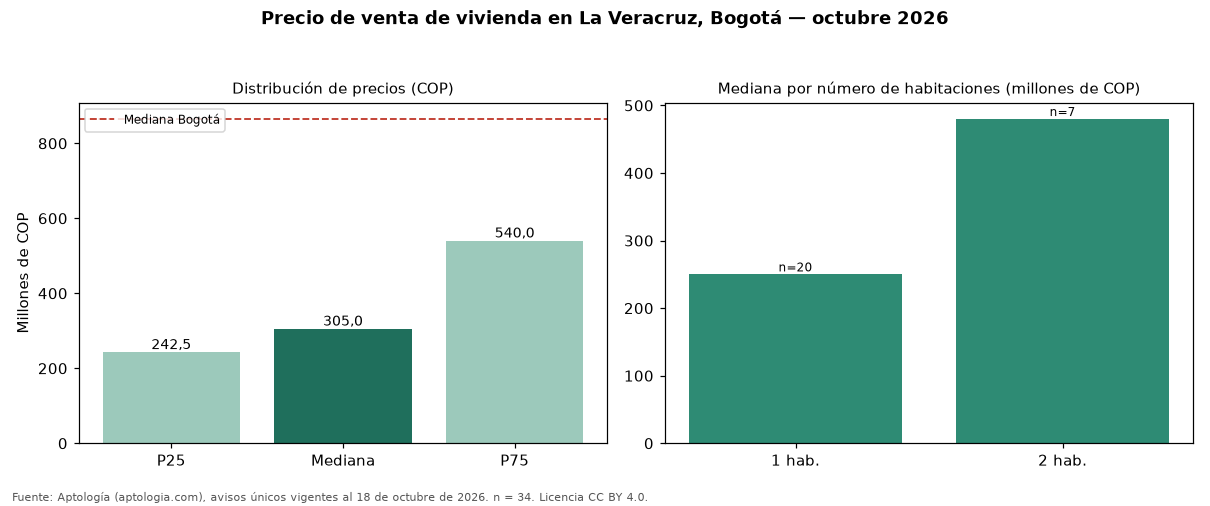

Source data for this figure (header and first rows):
seccion, metrica, valor_cop, n
precio, p25, 242500000, 34
precio, mediana, 305000000, 34
precio, p75, 540000000, 34
cop_por_m2, p25, 7105049, 34
cop_por_m2, mediana, 9731997, 34
cop_por_m2, p75, 10673348, 34
area, area_mediana_m2, 28.0, 34
habitaciones, 1, 250000000, 20
habitaciones, 2, 480000000, 7
habitaciones, 3, 675000000, 4
administracion, mediana, 181500, 28
estrato, moda, 3, 
parqueadero, porcentaje_con_parqueadero, 14.7, 34
ciudad, mediana_ciudad, 865000000, 54235
ciudad, mediana_cop_por_m2_ciudad, 6557377, 54235
